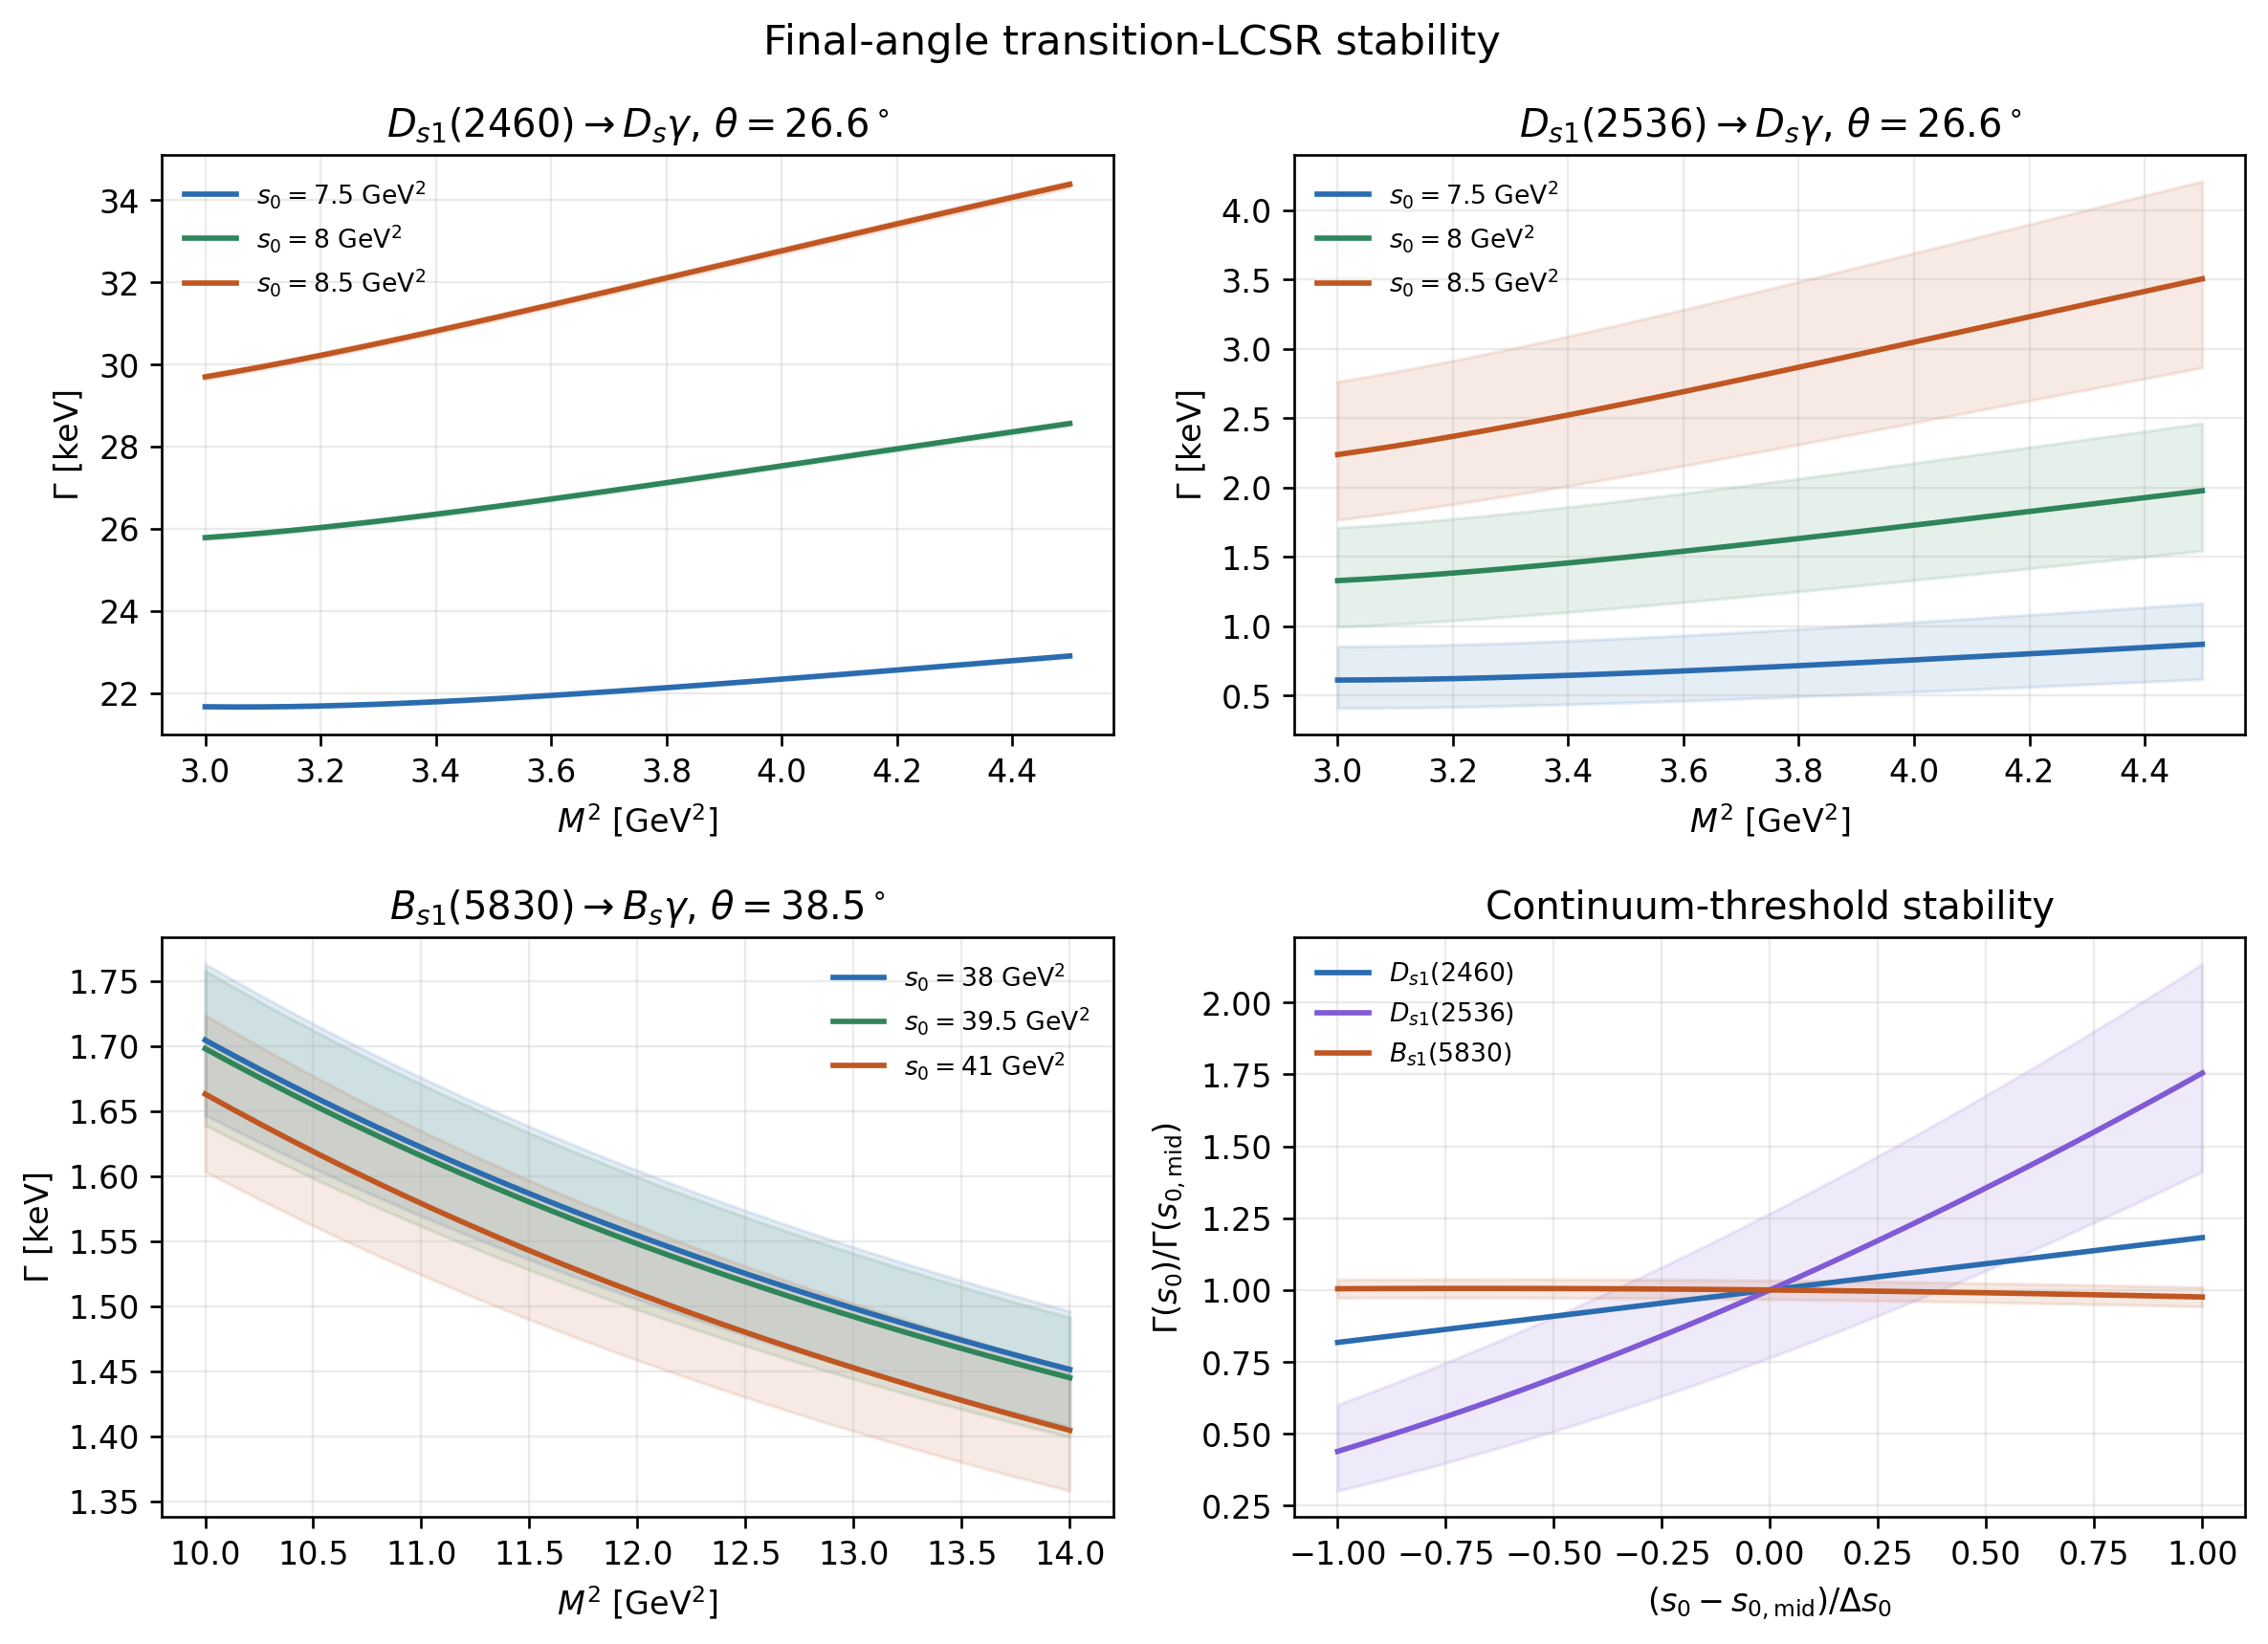

The file beside this chart, header and first rows:
sector, state, scan, M2_GeV2, s0_GeV2, theta_deg, width_keV
Ds, Ds1_2460, M2, 3.0, 7.5, 26.0, 21.64
Ds, Ds1_2536, M2, 3.0, 7.5, 26.0, 0.8541
Ds, Ds1_2460, M2, 3.0, 7.5, 26.6, 21.67
Ds, Ds1_2536, M2, 3.0, 7.5, 26.6, 0.6111
Ds, Ds1_2460, M2, 3.0, 7.5, 27.2, 21.69
Ds, Ds1_2536, M2, 3.0, 7.5, 27.2, 0.4085
Ds, Ds1_2460, M2, 3.05, 7.5, 26.0, 21.63
Ds, Ds1_2536, M2, 3.05, 7.5, 26.0, 0.8552
Ds, Ds1_2460, M2, 3.05, 7.5, 26.6, 21.66
Ds, Ds1_2536, M2, 3.05, 7.5, 26.6, 0.612
Ds, Ds1_2460, M2, 3.05, 7.5, 27.2, 21.68
Ds, Ds1_2536, M2, 3.05, 7.5, 27.2, 0.4093
Ds, Ds1_2460, M2, 3.1, 7.5, 26.0, 21.63
Ds, Ds1_2536, M2, 3.1, 7.5, 26.0, 0.8577
Ds, Ds1_2460, M2, 3.1, 7.5, 26.6, 21.66
Ds, Ds1_2536, M2, 3.1, 7.5, 26.6, 0.6141
Ds, Ds1_2460, M2, 3.1, 7.5, 27.2, 21.69
Ds, Ds1_2536, M2, 3.1, 7.5, 27.2, 0.411
Ds, Ds1_2460, M2, 3.15, 7.5, 26.0, 21.64
Ds, Ds1_2536, M2, 3.15, 7.5, 26.0, 0.8614
Ds, Ds1_2460, M2, 3.15, 7.5, 26.6, 21.67
Ds, Ds1_2536, M2, 3.15, 7.5, 26.6, 0.6173
Ds, Ds1_2460, M2, 3.15, 7.5, 27.2, 21.7
Ds, Ds1_2536, M2, 3.15, 7.5, 27.2, 0.4136
Ds, Ds1_2460, M2, 3.2, 7.5, 26.0, 21.66
Ds, Ds1_2536, M2, 3.2, 7.5, 26.0, 0.8663
Ds, Ds1_2460, M2, 3.2, 7.5, 26.6, 21.69
Ds, Ds1_2536, M2, 3.2, 7.5, 26.6, 0.6213
Ds, Ds1_2460, M2, 3.2, 7.5, 27.2, 21.71
Ds, Ds1_2536, M2, 3.2, 7.5, 27.2, 0.4168
Ds, Ds1_2460, M2, 3.25, 7.5, 26.0, 21.68
Ds, Ds1_2536, M2, 3.25, 7.5, 26.0, 0.8722
Ds, Ds1_2460, M2, 3.25, 7.5, 26.6, 21.7
Ds, Ds1_2536, M2, 3.25, 7.5, 26.6, 0.6262
Ds, Ds1_2460, M2, 3.25, 7.5, 27.2, 21.73
Ds, Ds1_2536, M2, 3.25, 7.5, 27.2, 0.4207
Ds, Ds1_2460, M2, 3.3, 7.5, 26.0, 21.7
Ds, Ds1_2536, M2, 3.3, 7.5, 26.0, 0.8789
Ds, Ds1_2460, M2, 3.3, 7.5, 26.6, 21.73
Ds, Ds1_2536, M2, 3.3, 7.5, 26.6, 0.6318
Ds, Ds1_2460, M2, 3.3, 7.5, 27.2, 21.75
Ds, Ds1_2536, M2, 3.3, 7.5, 27.2, 0.4252
Ds, Ds1_2460, M2, 3.35, 7.5, 26.0, 21.73
Ds, Ds1_2536, M2, 3.35, 7.5, 26.0, 0.8865
Ds, Ds1_2460, M2, 3.35, 7.5, 26.6, 21.76
Ds, Ds1_2536, M2, 3.35, 7.5, 26.6, 0.638
Ds, Ds1_2460, M2, 3.35, 7.5, 27.2, 21.78
Ds, Ds1_2536, M2, 3.35, 7.5, 27.2, 0.4302
Ds, Ds1_2460, M2, 3.4, 7.5, 26.0, 21.76
Ds, Ds1_2536, M2, 3.4, 7.5, 26.0, 0.8947
Ds, Ds1_2460, M2, 3.4, 7.5, 26.6, 21.79
Ds, Ds1_2536, M2, 3.4, 7.5, 26.6, 0.6449
Ds, Ds1_2460, M2, 3.4, 7.5, 27.2, 21.81
Ds, Ds1_2536, M2, 3.4, 7.5, 27.2, 0.4357
Ds, Ds1_2460, M2, 3.45, 7.5, 26.0, 21.79
Ds, Ds1_2536, M2, 3.45, 7.5, 26.0, 0.9036
Ds, Ds1_2460, M2, 3.45, 7.5, 26.6, 21.82
Ds, Ds1_2536, M2, 3.45, 7.5, 26.6, 0.6523
Ds, Ds1_2460, M2, 3.45, 7.5, 27.2, 21.85
Ds, Ds1_2536, M2, 3.45, 7.5, 27.2, 0.4416
... 1,146 more rows
